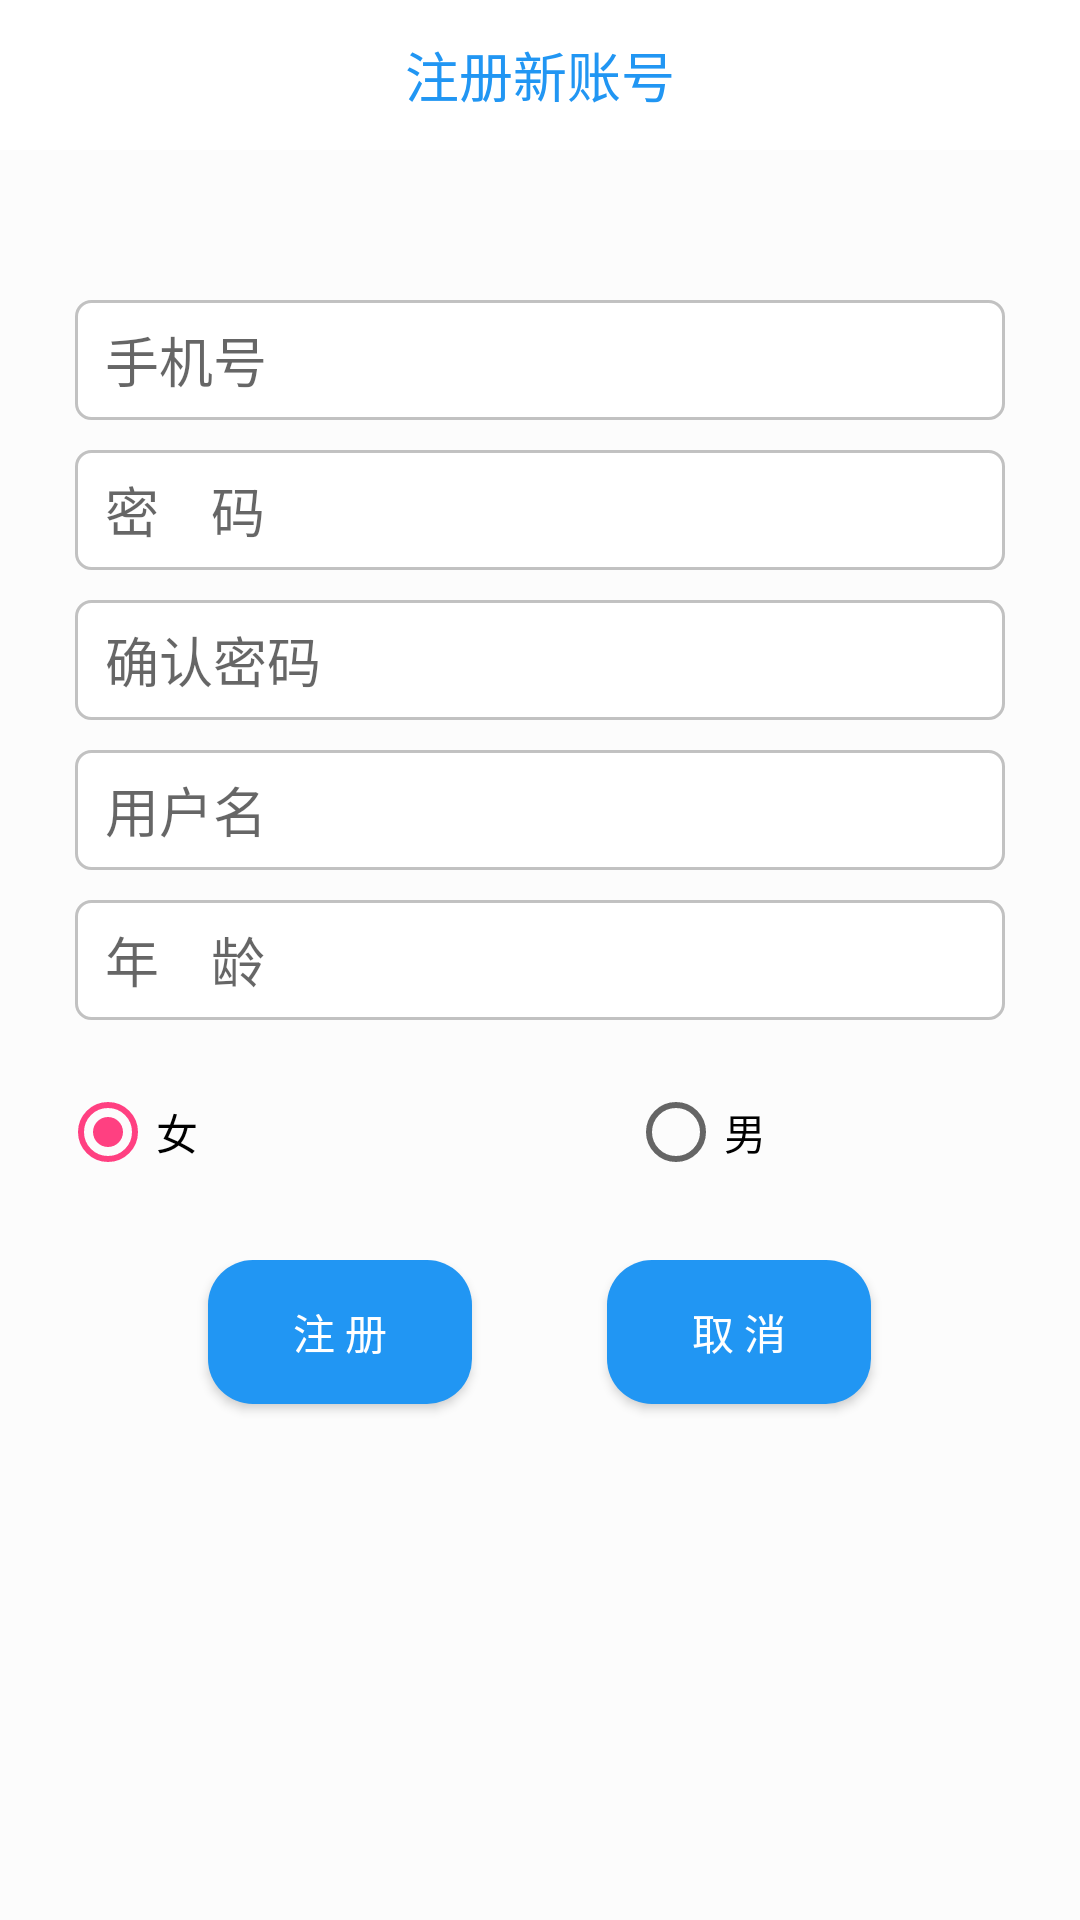

Android layout source for this screen:
<!-- AndroidManifest.xml: application theme AppTheme -->
<!-- res/layout/activity_register.xml -->
<?xml version="1.0" encoding="utf-8"?>

<LinearLayout xmlns:android="http://schemas.android.com/apk/res/android"
    android:layout_width="match_parent"
    android:layout_height="match_parent"
    android:background="#FCFCFC"
    android:orientation="vertical">

    <RelativeLayout
        android:layout_width="match_parent"
        android:layout_height="50dp"
        android:background="#FFFFFF">

        <TextView
            android:layout_width="wrap_content"
            android:layout_height="wrap_content"
            android:layout_centerInParent="true"
            android:text="注册新账号"
            android:textStyle="normal"
            android:textColor="#2196F3"
            android:textSize="18sp" />
    </RelativeLayout>

    <LinearLayout
        style="@style/InputBoxStyle"
        android:layout_width="match_parent"
        android:layout_height="40dp"
        android:layout_marginStart="25dp"
        android:layout_marginEnd="25dp"
        android:layout_marginTop="50dp"
        android:orientation="horizontal">

        <EditText
            android:id="@+id/register_phone"
            style="@style/EditTextStyle"
            android:layout_width="match_parent"
            android:layout_height="match_parent"
            android:ems="10"
            android:inputType="phone"
            android:hint="手机号" />
    </LinearLayout>

    <LinearLayout
        style="@style/InputBoxStyle"
        android:layout_width="match_parent"
        android:layout_height="40dp"
        android:layout_marginStart="25dp"
        android:layout_marginEnd="25dp"
        android:layout_marginTop="10dp"
        android:orientation="horizontal">

        <EditText
            android:id="@+id/register_password"
            style="@style/EditTextStyle"
            android:layout_width="match_parent"
            android:layout_height="58dp"
            android:ems="10"
            android:hint="密    码"
            android:inputType="textPassword" />
    </LinearLayout>

    <LinearLayout
        style="@style/InputBoxStyle"
        android:layout_width="match_parent"
        android:layout_height="40dp"
        android:layout_marginStart="25dp"
        android:layout_marginEnd="25dp"
        android:layout_marginTop="10dp"
        android:orientation="horizontal">

        <EditText
            android:id="@+id/register_confirm"
            style="@style/EditTextStyle"
            android:layout_width="match_parent"
            android:layout_height="match_parent"
            android:ems="10"
            android:hint="确认密码"
            android:inputType="textPassword" />
    </LinearLayout>

    <LinearLayout
        style="@style/InputBoxStyle"
        android:layout_width="match_parent"
        android:layout_height="40dp"
        android:layout_marginStart="25dp"
        android:layout_marginEnd="25dp"
        android:layout_marginTop="10dp"
        android:orientation="horizontal">

        <EditText
            android:id="@+id/register_name"
            style="@style/EditTextStyle"
            android:layout_width="match_parent"
            android:layout_height="match_parent"
            android:ems="10"
            android:hint="用户名"
            android:inputType="textPersonName" />
    </LinearLayout>

    <LinearLayout
        style="@style/InputBoxStyle"
        android:layout_width="match_parent"
        android:layout_height="40dp"
        android:layout_marginStart="25dp"
        android:layout_marginEnd="25dp"
        android:layout_marginTop="10dp"
        android:orientation="horizontal">

        <EditText
            android:id="@+id/register_age"
            style="@style/EditTextStyle"
            android:layout_width="match_parent"
            android:layout_height="match_parent"
            android:ems="10"
            android:hint="年    龄"
            android:inputType="number"
            android:maxLength="2" />
    </LinearLayout>

    <RadioGroup
        android:id="@+id/register_sexGroup"
        android:layout_width="match_parent"
        android:layout_height="45dp"
        android:layout_marginStart="20dp"
        android:layout_marginTop="15dp"
        android:checkedButton="@+id/rb_girl"
        android:orientation="horizontal">

        <RadioButton
            android:id="@+id/register_girl"
            android:layout_width="133dp"
            android:layout_height="match_parent"
            android:layout_weight="1"
            android:checked="true"
            android:text="女"
            android:textColor="#000000" />

        <RadioButton
            android:id="@+id/register_boy"
            android:layout_width="94dp"
            android:layout_height="match_parent"
            android:layout_weight="1"
            android:text="男"
            android:textColor="#000000" />
    </RadioGroup>

    
        
        
        
        

        
            
            
            
            
            
            
            

        
            
            
            
            
            
            
            
    
    <LinearLayout
        android:layout_width="match_parent"
        android:layout_height="224dp"
        android:gravity="center_horizontal"
        android:paddingTop="20dp"
        android:orientation="horizontal">

        <Button
            android:id="@+id/register_btn"
            android:layout_width="wrap_content"
            android:layout_height="wrap_content"
            android:background="@drawable/button_style"
            android:gravity="center"
            android:textColor="#ffffff"
            android:text="注 册" />

        <Button
            android:id="@+id/register_cancel"
            android:layout_width="wrap_content"
            android:layout_height="wrap_content"
            android:layout_marginStart="45dp"
            android:background="@drawable/button_style"
            android:gravity="center"
            android:textColor="#ffffff"
            android:text="取 消" />


        
        
        
        
        
        
        
        
    </LinearLayout>

</LinearLayout>
<!-- resources referenced by this layout -->
<resources>
  <!-- drawable button_style (drawable) -->
  <?xml version="1.0" encoding="utf-8"?>
  
  <selector xmlns:android="http://schemas.android.com/apk/res/android">
      <item android:state_pressed="false">
          <shape>
              
              <solid android:color="#2196F3"/>
              
              <corners android:radius="15dp" />
          </shape>
      </item>
      <item android:state_pressed="true">
          <shape>
              
              <solid android:color="#2196F3" />
              
              <corners android:radius="15dp" />
          </shape>
      </item>
  </selector>
  <style name="EditTextStyle">
          <item name="android:layout_marginTop">5dp</item>
          <item name="android:layout_marginRight">10dp</item>
          <item name="android:layout_marginBottom">5dp</item>
          <item name="android:layout_marginLeft">10dp</item>
          <item name="android:background">@null</item>
      </style>
  <style name="InputBoxStyle">
          <item name="android:layout_centerHorizontal">true</item>
          <item name="android:layout_marginLeft">18dp</item>
          <item name="android:layout_marginRight">18dp</item>
          <item name="android:background">@drawable/border_input_box</item>
          <item name="android:gravity">center</item>
          <item name="android:orientation">horizontal</item>
      </style>
  <style name="AppTheme" parent="Theme.AppCompat.Light.NoActionBar">
          
          <item name="colorPrimary">@color/colorPrimary</item>
          <item name="colorPrimaryDark">@color/colorPrimaryDark</item>
          <item name="colorAccent">@color/colorAccent</item>
      </style>
  <!-- drawable border_input_box (drawable-v24) -->
  <?xml version="1.0" encoding="utf-8"?>
  
  <shape xmlns:android="http://schemas.android.com/apk/res/android">
      <solid android:color="#FFFFFF" />
      <corners
          android:bottomLeftRadius="5dp"
          android:bottomRightRadius="5dp"
          android:topLeftRadius="5dp"
          android:topRightRadius="5dp" />
      <stroke
          android:width="1dp"
          android:color="#6666" />
  </shape>
  <color name="colorPrimary">#3F51B5</color>
  <color name="colorPrimaryDark">#303F9F</color>
  <color name="colorAccent">#FF4081</color>
</resources>
